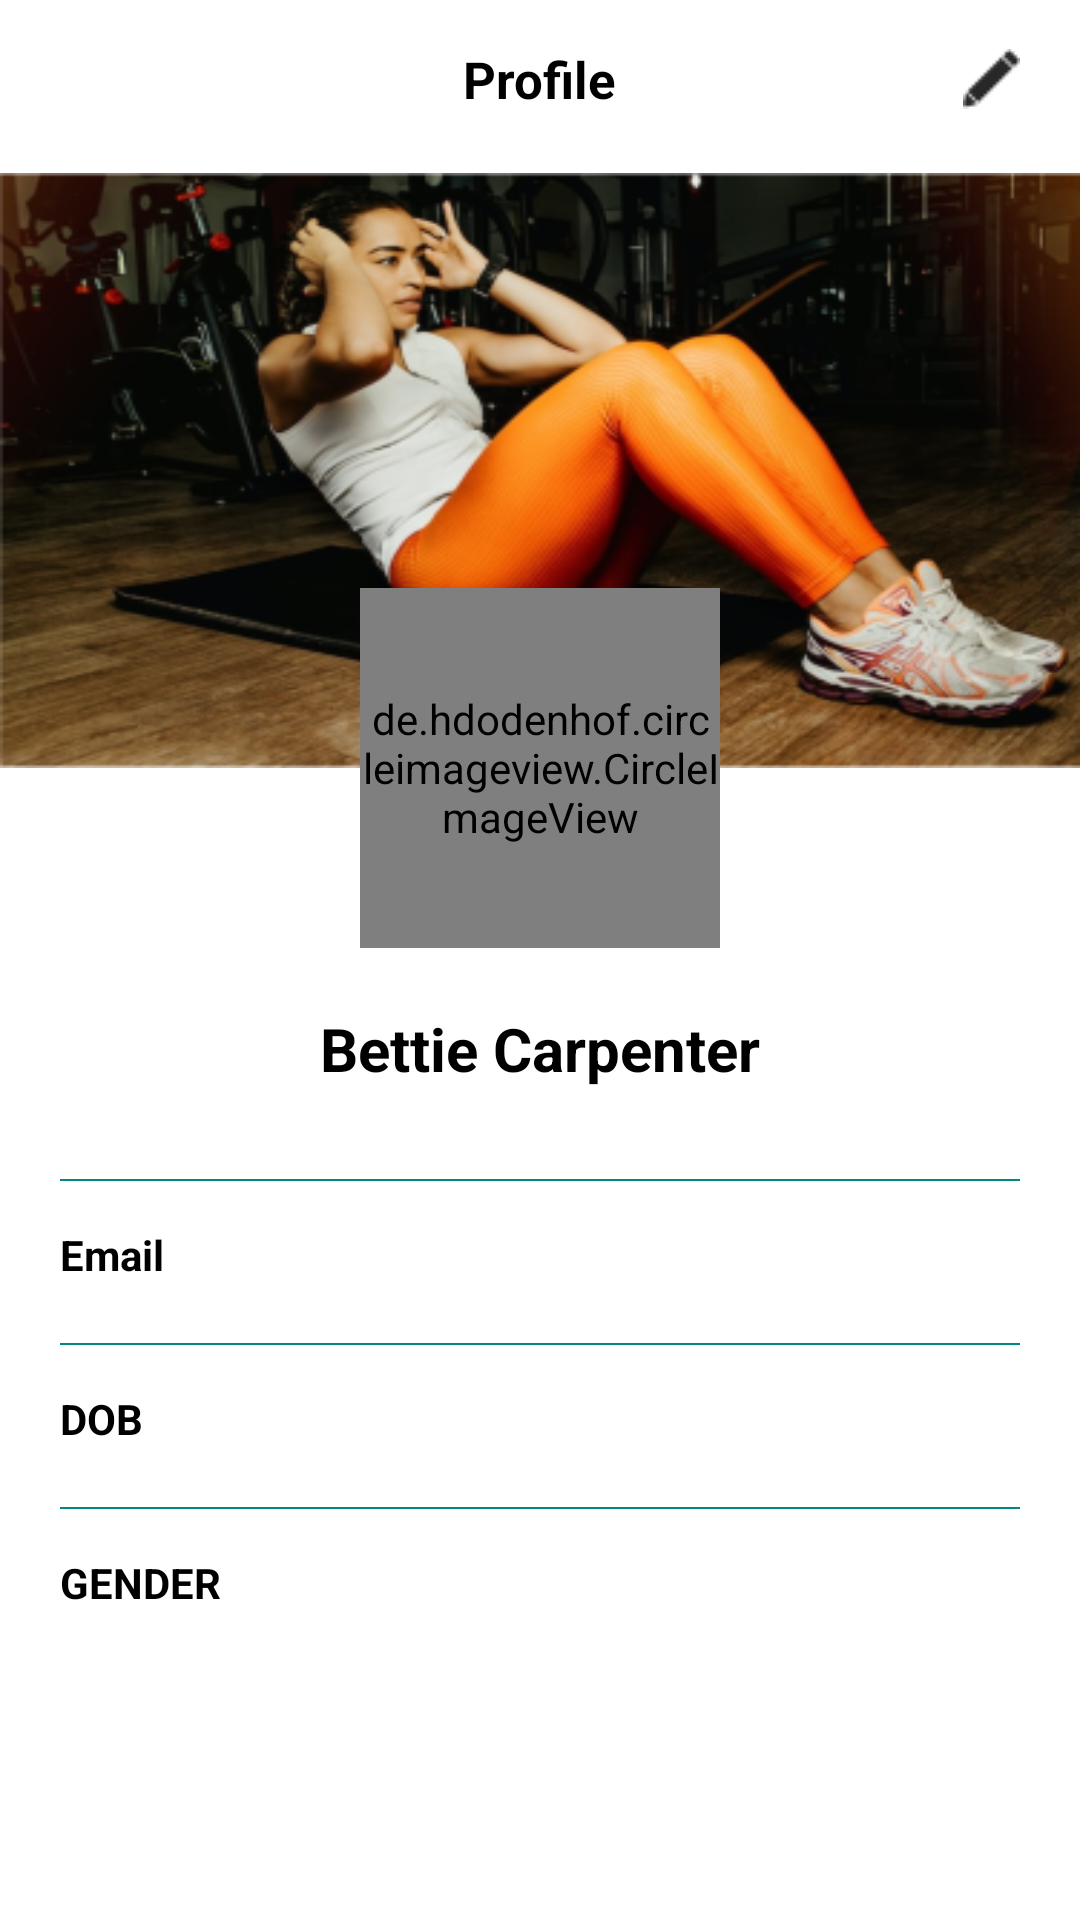

Produce the Android XML layout that renders to this screen, including the resource entries it uses.
<!-- AndroidManifest.xml: application theme App.Theme -->
<!-- res/layout/fragment_profile.xml -->
<?xml version="1.0" encoding="utf-8"?>
<layout xmlns:android="http://schemas.android.com/apk/res/android"
    xmlns:app="http://schemas.android.com/apk/res-auto"
    xmlns:tools="http://schemas.android.com/tools">

    <data>
        <variable
            name="userData"
            type="com.meprogrammer.chichmic.model.UserTable" />

    </data>

    <androidx.constraintlayout.widget.ConstraintLayout
        android:layout_width="match_parent"
        android:layout_height="match_parent"
        android:background="@color/white"
        tools:context="com.meprogrammer.chichmic.ui.ProfileFragment">


        <androidx.appcompat.widget.AppCompatTextView
            android:id="@+id/tvHeader"
            android:layout_width="wrap_content"
            android:layout_height="wrap_content"
            android:layout_marginVertical="15dp"
            android:text="Profile"
            android:textColor="@color/black"
            android:textSize="17sp"
            android:textStyle="bold"
            app:layout_constraintEnd_toEndOf="parent"
            app:layout_constraintStart_toStartOf="parent"
            app:layout_constraintTop_toTopOf="parent"

            />

        <androidx.appcompat.widget.AppCompatImageView
            android:id="@+id/ivEdit"
            android:layout_width="wrap_content"
            android:layout_height="wrap_content"
            android:layout_marginEnd="10dp"
            android:padding="10dp"
            android:src="@drawable/edit"
            app:layout_constraintBottom_toBottomOf="@id/tvHeader"
            app:layout_constraintEnd_toEndOf="parent"
            app:layout_constraintTop_toTopOf="@id/tvHeader" />

        <androidx.appcompat.widget.AppCompatImageView
            android:id="@+id/image"
            android:layout_width="match_parent"
            android:layout_height="0dp"
            android:layout_marginTop="20dp"
            android:background="@drawable/cover"
            app:layout_constraintTop_toBottomOf="@id/tvHeader"
            app:layout_constraintBottom_toTopOf="@id/guideline" />


        <androidx.constraintlayout.widget.Guideline
            android:id="@+id/guideline"
            android:layout_width="match_parent"
            android:layout_height="wrap_content"
            android:orientation="horizontal"
            app:layout_constraintGuide_percent="0.4" />

        <de.hdodenhof.circleimageview.CircleImageView
            android:id="@+id/ivProfileImage"
            android:layout_width="120dp"
            android:layout_height="120dp"
            android:src="@drawable/girl"
            app:layout_constraintStart_toStartOf="@id/image"
            app:layout_constraintEnd_toEndOf="@id/image"
            app:layout_constraintTop_toTopOf="@id/guideline"
            app:layout_constraintBottom_toBottomOf="@id/guideline" />

        <androidx.appcompat.widget.AppCompatTextView
            android:id="@+id/tvName"
            android:layout_width="wrap_content"
            android:layout_height="wrap_content"
            android:layout_marginVertical="20dp"
            android:textStyle="bold"
            android:text="Bettie Carpenter"
            android:textSize="20sp"
            android:textColor="@color/black"
            app:layout_constraintStart_toStartOf="@id/ivProfileImage"
            app:layout_constraintEnd_toEndOf="@id/ivProfileImage"
            app:layout_constraintTop_toBottomOf="@id/ivProfileImage" />

        <View
            android:id="@+id/line"
            android:layout_width="0dp"
            android:layout_height="0.5dp"
            android:layout_marginHorizontal="20dp"
            android:layout_marginTop="30dp"
            app:layout_constraintStart_toStartOf="parent"
            app:layout_constraintEnd_toEndOf="parent"
            app:layout_constraintTop_toBottomOf="@id/tvName"
            android:background="@color/teal_700" />


        <androidx.appcompat.widget.AppCompatTextView
            android:id="@+id/email"
            android:layout_width="wrap_content"
            android:layout_height="wrap_content"
            app:layout_constraintStart_toStartOf="@id/line"
            android:text="Email"
            android:textStyle="bold"
            android:textSize="14sp"
            android:layout_marginVertical="15dp"
            android:textColor="@color/black"
            app:layout_constraintTop_toBottomOf="@id/line" />

        <androidx.appcompat.widget.AppCompatTextView
            android:id="@+id/tvEmail"
            android:layout_width="wrap_content"
            android:layout_height="wrap_content"
            app:layout_constraintTop_toTopOf="@id/email"
            app:layout_constraintBottom_toBottomOf="@id/email"
            app:layout_constraintEnd_toEndOf="@id/line"
            android:text="@{userData.email}"
            android:textColor="@color/grey" />

        <View
            android:id="@+id/line2"
            android:layout_width="0dp"
            android:layout_height="0.5dp"
            android:layout_marginHorizontal="20dp"
            android:layout_marginTop="20dp"
            app:layout_constraintStart_toStartOf="parent"
            app:layout_constraintEnd_toEndOf="parent"
            app:layout_constraintTop_toBottomOf="@id/email"
            android:background="@color/teal_700" />


        <androidx.appcompat.widget.AppCompatTextView
            android:id="@+id/dob"
            android:layout_width="wrap_content"
            android:layout_height="wrap_content"
            app:layout_constraintStart_toStartOf="@id/line"
            android:text="DOB"
            android:textStyle="bold"
            android:textSize="14sp"
            android:layout_marginVertical="15dp"
            android:textColor="@color/black"
            app:layout_constraintTop_toBottomOf="@id/line2" />

        <androidx.appcompat.widget.AppCompatTextView
            android:id="@+id/tvDob"
            android:layout_width="wrap_content"
            android:layout_height="wrap_content"
            app:layout_constraintTop_toTopOf="@id/dob"
            app:layout_constraintBottom_toBottomOf="@id/dob"
            app:layout_constraintEnd_toEndOf="@id/line2"
            android:text="@{userData.dob}"
            android:textColor="@color/grey" />


        <View
            android:id="@+id/line3"
            android:layout_width="0dp"
            android:layout_height="0.5dp"
            android:layout_marginHorizontal="20dp"
            android:layout_marginTop="20dp"
            app:layout_constraintStart_toStartOf="parent"
            app:layout_constraintEnd_toEndOf="parent"
            app:layout_constraintTop_toBottomOf="@id/dob"
            android:background="@color/teal_700" />


        <androidx.appcompat.widget.AppCompatTextView
            android:id="@+id/gender"
            android:layout_width="wrap_content"
            android:layout_height="wrap_content"
            app:layout_constraintStart_toStartOf="@id/line"
            android:text="GENDER"
            android:textStyle="bold"
            android:textSize="14sp"
            android:layout_marginVertical="15dp"
            android:textColor="@color/black"
            app:layout_constraintTop_toBottomOf="@id/line3" />

        <androidx.appcompat.widget.AppCompatTextView
            android:id="@+id/tvGender"
            android:layout_width="wrap_content"
            android:layout_height="wrap_content"
            app:layout_constraintTop_toTopOf="@id/gender"
            app:layout_constraintBottom_toBottomOf="@id/gender"
            app:layout_constraintEnd_toEndOf="@id/line3"
            android:text="@{userData.gender}"
            android:textColor="@color/grey" />


    </androidx.constraintlayout.widget.ConstraintLayout>
</layout>
<!-- resources referenced by this layout -->
<resources>
  <color name="black">#FF000000</color>
  <color name="grey">#5F5E5E</color>
  <color name="teal_700">#FF018786</color>
  <color name="white">#FFFFFFFF</color>
  <!-- drawable cover: png bitmap (drawable, 161817 bytes) -->
  <!-- drawable edit: png bitmap (drawable, 359 bytes) -->
  <style name="App.Theme" parent="Theme.MaterialComponents.NoActionBar">
          
          <item name="colorPrimary">@color/purple_500</item>
          <item name="colorPrimaryVariant">@color/purple_700</item>
          <item name="colorOnPrimary">@color/white</item>
          
          <item name="colorSecondary">@color/teal_200</item>
          <item name="colorSecondaryVariant">@color/teal_700</item>
          <item name="colorOnSecondary">@color/white</item>
          
          <item name="android:statusBarColor">?attr/colorPrimaryVariant</item>
          
      </style>
  <color name="purple_500">#5F5E5E</color>
  <color name="purple_700">#5F5E5E</color>
  <color name="teal_200">#FF03DAC5</color>
</resources>
